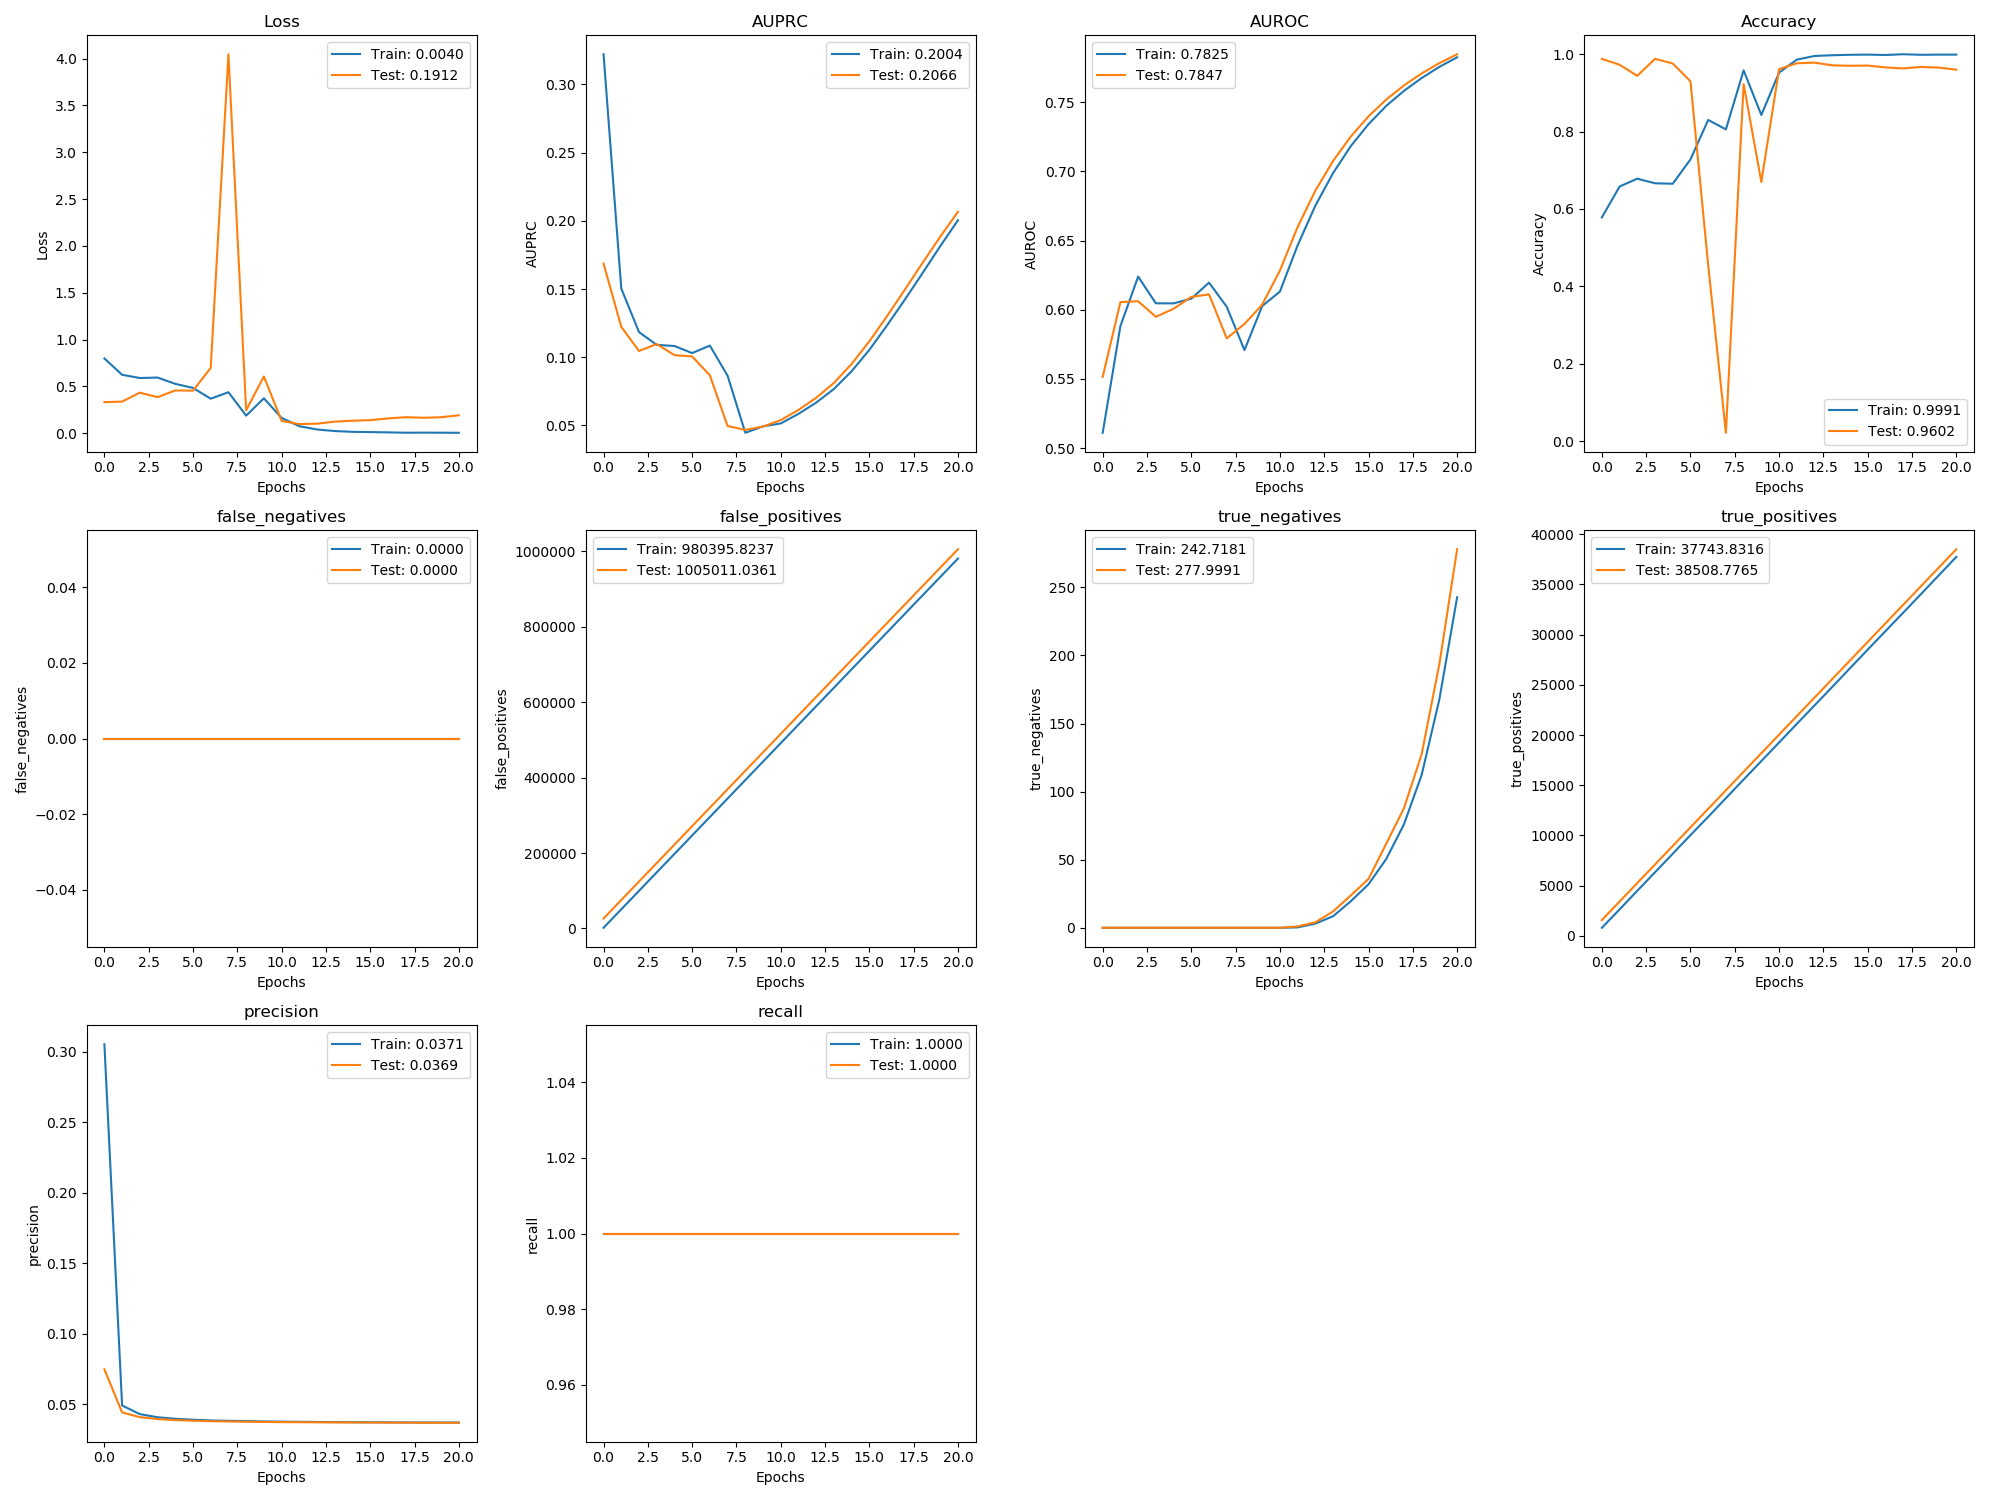

Source data for this figure (header and first rows):
, val_loss, val_auprc, val_auroc, val_acc, val_false_negatives, val_false_positives, val_true_negatives, val_true_positives, val_precision, val_recall, loss, auprc, auroc, acc, false_negatives, false_positives, true_negatives, true_positives, precision, recall
0, 0.3311, 0.1686, 0.5515, 0.988, 0.0, 26469, 0.0, 1569, 0.07483, 1.0, 0.7974, 0.3221, 0.5111, 0.5782, 0.0, 1821, 0.0, 801.3, 0.3054, 1.0
1, 0.3368, 0.1223, 0.6056, 0.9729, 0.0, 75410, 0.0, 3416, 0.0443, 1.0, 0.6233, 0.1503, 0.5882, 0.658, 0.0, 50776, 0.0, 2634, 0.0492, 1.0
2, 0.4326, 0.1046, 0.6062, 0.9443, 0.0, 124351, 0.0, 5263, 0.04092, 1.0, 0.5889, 0.1184, 0.624, 0.6783, 0.0, 99708, 0.0, 4490, 0.04306, 1.0
3, 0.3844, 0.1097, 0.5949, 0.9881, 0.0, 173292, 0.0, 7110, 0.03956, 1.0, 0.5938, 0.1091, 0.6047, 0.6664, 0.0, 148653, 0.0, 6333, 0.04085, 1.0
4, 0.4564, 0.1015, 0.6007, 0.9763, 0.0, 222233, 0.0, 8957, 0.03883, 1.0, 0.5266, 0.1082, 0.6046, 0.6653, 0.0, 197595, 0.0, 8179, 0.03974, 1.0
5, 0.4535, 0.1006, 0.6093, 0.9301, 0.0, 271174, 0.0, 10804, 0.03837, 1.0, 0.4828, 0.103, 0.608, 0.7282, 0.0, 246531, 0.0, 10032, 0.0391, 1.0
6, 0.697, 0.0867, 0.6111, 0.4547, 0.0, 320115, 0.0, 12651, 0.03806, 1.0, 0.368, 0.1085, 0.6196, 0.8302, 0.0, 295496, 0.0, 11855, 0.03857, 1.0
7, 4.046, 0.04958, 0.5794, 0.0214, 0.0, 369056, 0.0, 14498, 0.03783, 1.0, 0.4373, 0.08644, 0.6021, 0.8057, 0.0, 344420, 0.0, 13718, 0.0383, 1.0
8, 0.2445, 0.04672, 0.5897, 0.9228, 0.0, 417997, 0.0, 16345, 0.03766, 1.0, 0.1871, 0.04459, 0.5709, 0.9583, 0.0, 393355, 0.0, 15571, 0.03808, 1.0
9, 0.6052, 0.04918, 0.6037, 0.6699, 0.0, 466938, 0.0, 18192, 0.03752, 1.0, 0.3723, 0.04935, 0.6027, 0.843, 0.0, 442305, 0.0, 17410, 0.03787, 1.0
10, 0.1308, 0.05389, 0.6283, 0.9615, 0.0, 515879, 0.0, 20039, 0.03741, 1.0, 0.1628, 0.05145, 0.6132, 0.9525, 0.0, 491245, 0.0, 19257, 0.03772, 1.0
11, 0.09707, 0.06139, 0.6598, 0.9767, 0.0, 564819, 1.0, 21886, 0.03732, 1.0, 0.07465, 0.05848, 0.6466, 0.986, 0.0, 540179, 0.3012, 21111, 0.03761, 1.0
12, 0.1011, 0.07022, 0.6861, 0.9784, 0.0, 613757, 4.0, 23733, 0.03724, 1.0, 0.0391, 0.06672, 0.6752, 0.9956, 0.0, 589125, 3.068, 22951, 0.0375, 1.0
13, 0.1234, 0.08114, 0.7076, 0.9714, 0.0, 662690, 12.0, 25580, 0.03717, 1.0, 0.02267, 0.07672, 0.6988, 0.9974, 0.0, 638066, 8.506, 24792, 0.0374, 1.0
14, 0.1331, 0.09512, 0.7252, 0.9702, 0.0, 711619, 23.75, 27427, 0.03712, 1.0, 0.01441, 0.08972, 0.7183, 0.9986, 0.0, 686981, 19.51, 26654, 0.03735, 1.0
15, 0.1389, 0.1117, 0.7398, 0.9708, 0.0, 760548, 35.88, 29274, 0.03707, 1.0, 0.01126, 0.1054, 0.7342, 0.9991, 0.0, 735906, 31.97, 28504, 0.03729, 1.0
16, 0.1572, 0.1302, 0.752, 0.966, 0.0, 809463, 61.75, 31121, 0.03703, 1.0, 0.008643, 0.1234, 0.7474, 0.9981, 0.0, 784831, 50.52, 30349, 0.03723, 1.0
17, 0.1706, 0.1495, 0.7622, 0.9634, 0.0, 858378, 87.78, 32968, 0.03699, 1.0, 0.00473, 0.1422, 0.7582, 1.0, 0.0, 833762, 75.98, 32180, 0.03716, 1.0
18, 0.1647, 0.1691, 0.7708, 0.9672, 0.0, 907280, 127.5, 34815, 0.03696, 1.0, 0.005864, 0.1616, 0.7675, 0.9986, 0.0, 882668, 112.4, 34026, 0.03712, 1.0
19, 0.1699, 0.1883, 0.7783, 0.9657, 0.0, 956154, 193.8, 36662, 0.03693, 1.0, 0.004735, 0.1814, 0.7756, 0.9991, 0.0, 931539, 167.9, 35887, 0.0371, 1.0
20, 0.1912, 0.2066, 0.7847, 0.9602, 0.0, 1005011, 278, 38509, 0.03691, 1.0, 0.003969, 0.2004, 0.7825, 0.9991, 0.0, 980396, 242.7, 37744, 0.03707, 1.0
